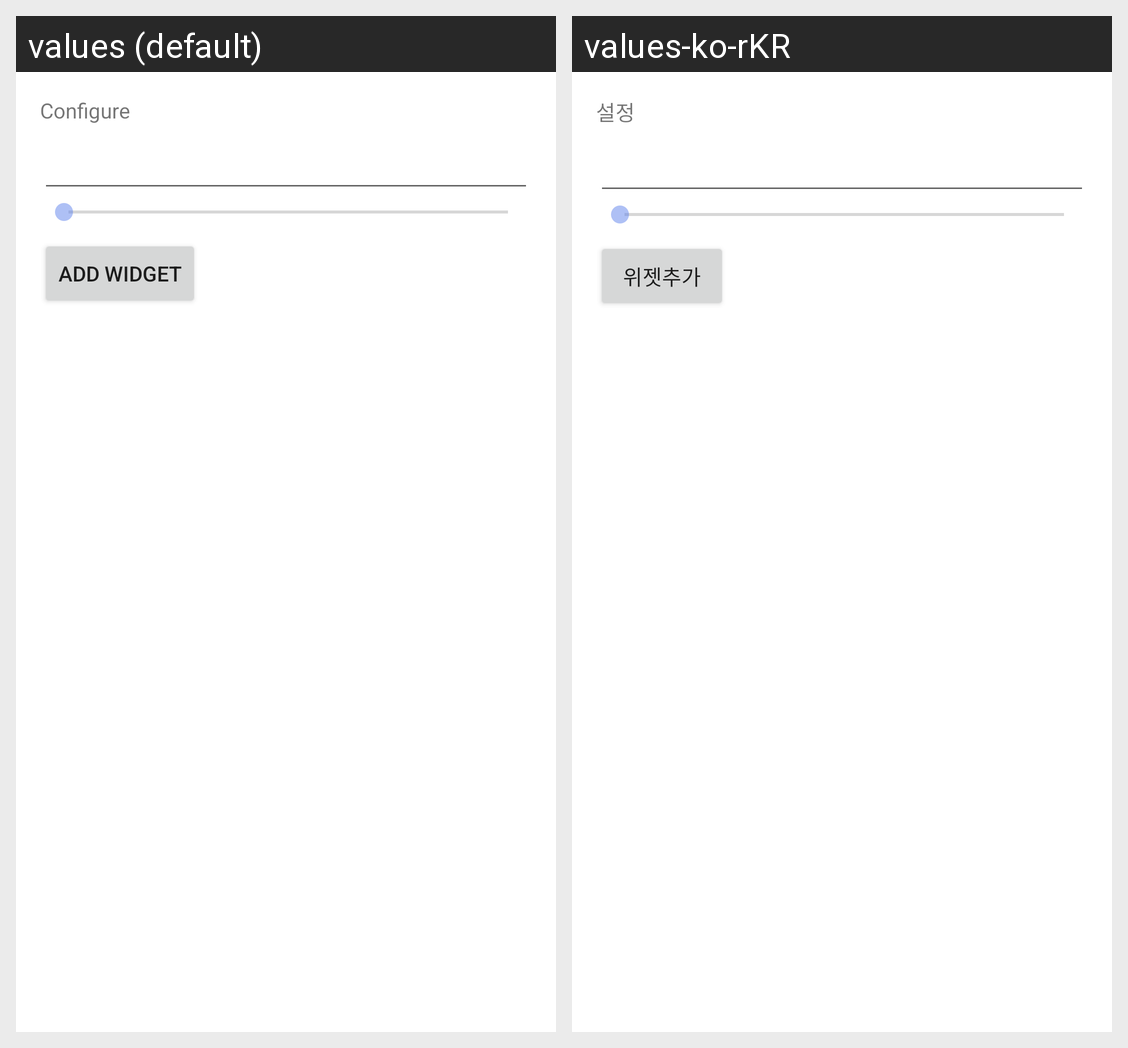

The same Android screen rendered under two of its app's locales, left to right. List the strings drawn on it with the default value and each locale's translation.
Android screen res/layout/day_cnt_widget_configure.xml rendered under 2 locales, left to right: values (default), values-ko-rKR. Device: Nexus 5 (rendered at 1080×1920; each locale shown at half size, 540×960, under a caption strip naming it); theme Theme.Daycnt311.
Strings drawn on this screen, with the default value and each locale's value (text and hints the layout hard-codes, and strings that could not be matched under every locale, appear in the picture but are not listed):

configure
  values: Configure
  values-ko-rKR: 설정

add_widget
  values: Add widget
  values-ko-rKR: 위젯추가
